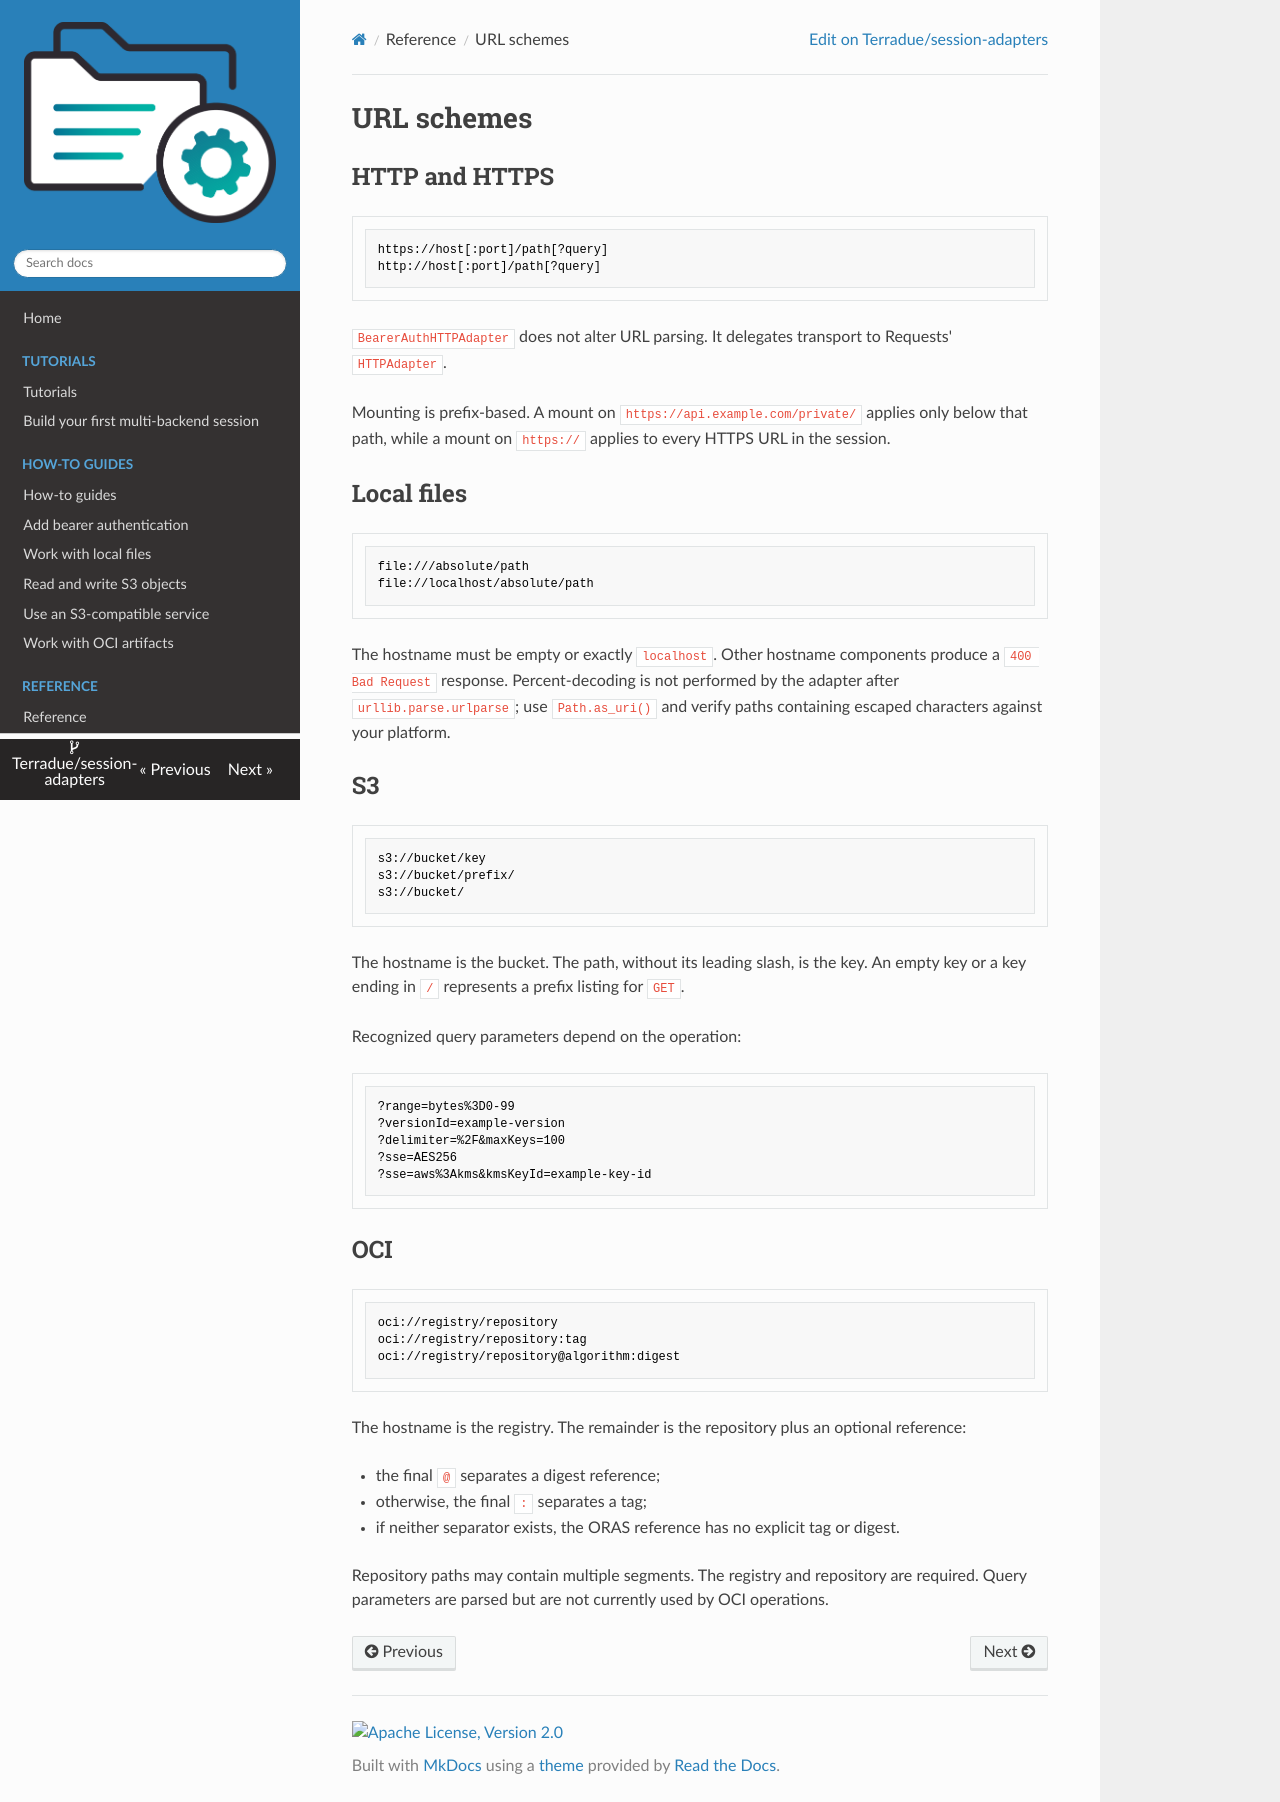

repository: Terradue/session-adapters · page: reference/url-schemes/index.html · generator: mkdocs

# URL schemes

## HTTP and HTTPS

```text
https://host[:port]/path[?query]
http://host[:port]/path[?query]
```

`BearerAuthHTTPAdapter` does not alter URL parsing. It delegates transport to
Requests' `HTTPAdapter`.

Mounting is prefix-based. A mount on
`https://api.example.com/private/` applies only below that path, while a mount
on `https://` applies to every HTTPS URL in the session.

## Local files

```text
file:///absolute/path
file://localhost/absolute/path
```

The hostname must be empty or exactly `localhost`. Other hostname components
produce a `400 Bad Request` response. Percent-decoding is not performed by the
adapter after `urllib.parse.urlparse`; use `Path.as_uri()` and verify paths
containing escaped characters against your platform.

## S3

```text
s3://bucket/key
s3://bucket/prefix/
s3://bucket/
```

The hostname is the bucket. The path, without its leading slash, is the key.
An empty key or a key ending in `/` represents a prefix listing for `GET`.

Recognized query parameters depend on the operation:

```text
?range=bytes%3D0-99
?versionId=example-version
?delimiter=%2F&maxKeys=100
?sse=AES256
?sse=aws%3Akms&kmsKeyId=example-key-id
```

## OCI

```text
oci://registry/repository
oci://registry/repository:tag
oci://registry/repository@algorithm:digest
```

The hostname is the registry. The remainder is the repository plus an
optional reference:

- the final `@` separates a digest reference;
- otherwise, the final `:` separates a tag;
- if neither separator exists, the ORAS reference has no explicit tag or
  digest.

Repository paths may contain multiple segments. The registry and repository
are required. Query parameters are parsed but are not currently used by OCI
operations.
